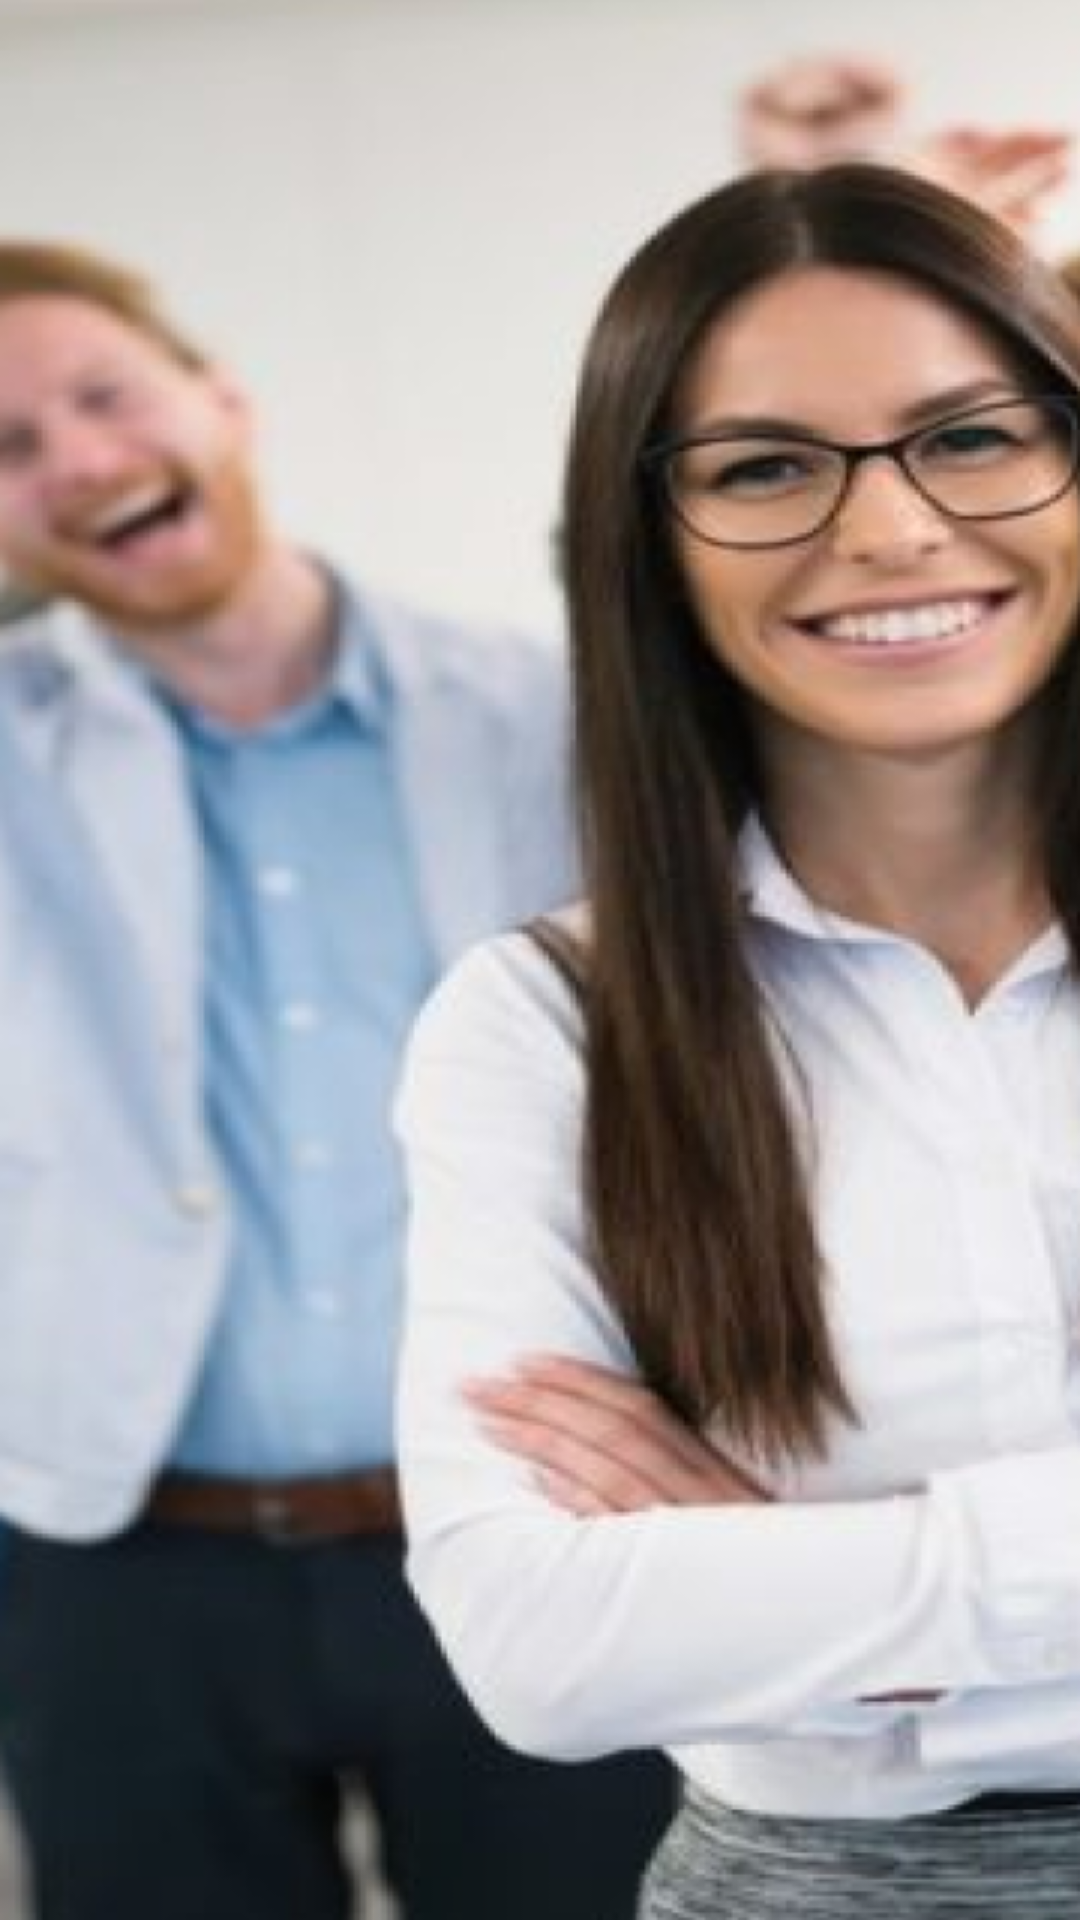

The Android layout XML behind this screen, and the referenced resources:
<!-- AndroidManifest.xml: application theme Theme.NAVIO.NoActionBar -->
<!-- res/layout/activity_lets_start_main.xml -->
<?xml version="1.0" encoding="utf-8"?>
<androidx.constraintlayout.widget.ConstraintLayout xmlns:android="http://schemas.android.com/apk/res/android"
    xmlns:app="http://schemas.android.com/apk/res-auto"
    xmlns:tools="http://schemas.android.com/tools"
    android:layout_width="match_parent"
    android:layout_height="match_parent"
    tools:context=".LetsStartActivity">

    <View
        android:id="@+id/background_"
        android:layout_width="fill_parent"
        android:layout_height="fill_parent"
        android:layout_alignParentStart="true"
        android:layout_alignParentTop="true"
        android:background="@drawable/lets_start_background"
        app:layout_constraintBottom_toBottomOf="parent"
        app:layout_constraintEnd_toEndOf="parent"
        app:layout_constraintStart_toStartOf="parent"
        app:layout_constraintTop_toTopOf="parent" />

</androidx.constraintlayout.widget.ConstraintLayout>
<!-- resources referenced by this layout -->
<resources>
  <!-- drawable lets_start_background: png bitmap (drawable, 260627 bytes) -->
  <style name="Theme.NAVIO.NoActionBar">
          <item name="windowActionBar">false</item>
          <item name="windowNoTitle">true</item>
      </style>
</resources>
